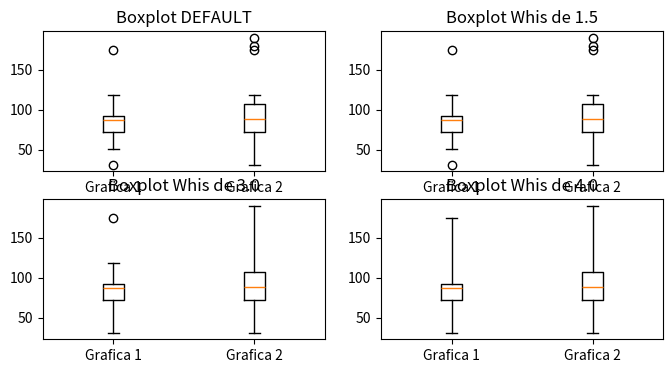

Write the Python code that produced this figure.
import matplotlib.pyplot as plt

datos1=[108, 31, 75, 87, 79, 88, 89, 118, 51, 89, 174, 95, 51, 70, 73]
datos2=[180, 31, 75, 190, 79, 88, 89, 118, 51, 89, 174, 95, 51, 70, 73]

datos =[datos1, datos2]


# Initialise the subplot function using number of rows and columns
figure, axis = plt.subplots(2, 2, figsize=(8, 4)) #rows, columns
#

#BOXPLOT DEFAULT  => WHIS 1.5
axis[0, 0].boxplot(datos, labels=["Grafica 1", "Grafica 2"])
axis[0, 0].set_title("Boxplot DEFAULT")
#

#BOXPLOT WHIS 1.5
axis[0, 1].boxplot(datos, labels=["Grafica 1", "Grafica 2"], whis = 1.5)
axis[0, 1].set_title("Boxplot Whis de 1.5")
#

#BOXPLOT WHIS 3.0
axis[1, 0].boxplot(datos, labels=["Grafica 1", "Grafica 2"], whis = 3.0)
axis[1, 0].set_title("Boxplot Whis de 3.0")
#

#BOXPLOT WHIS 4.0
axis[1, 1].boxplot(datos, labels=["Grafica 1", "Grafica 2"], whis = 4.0)
axis[1, 1].set_title("Boxplot Whis de 4.0")
#

plt.show()
